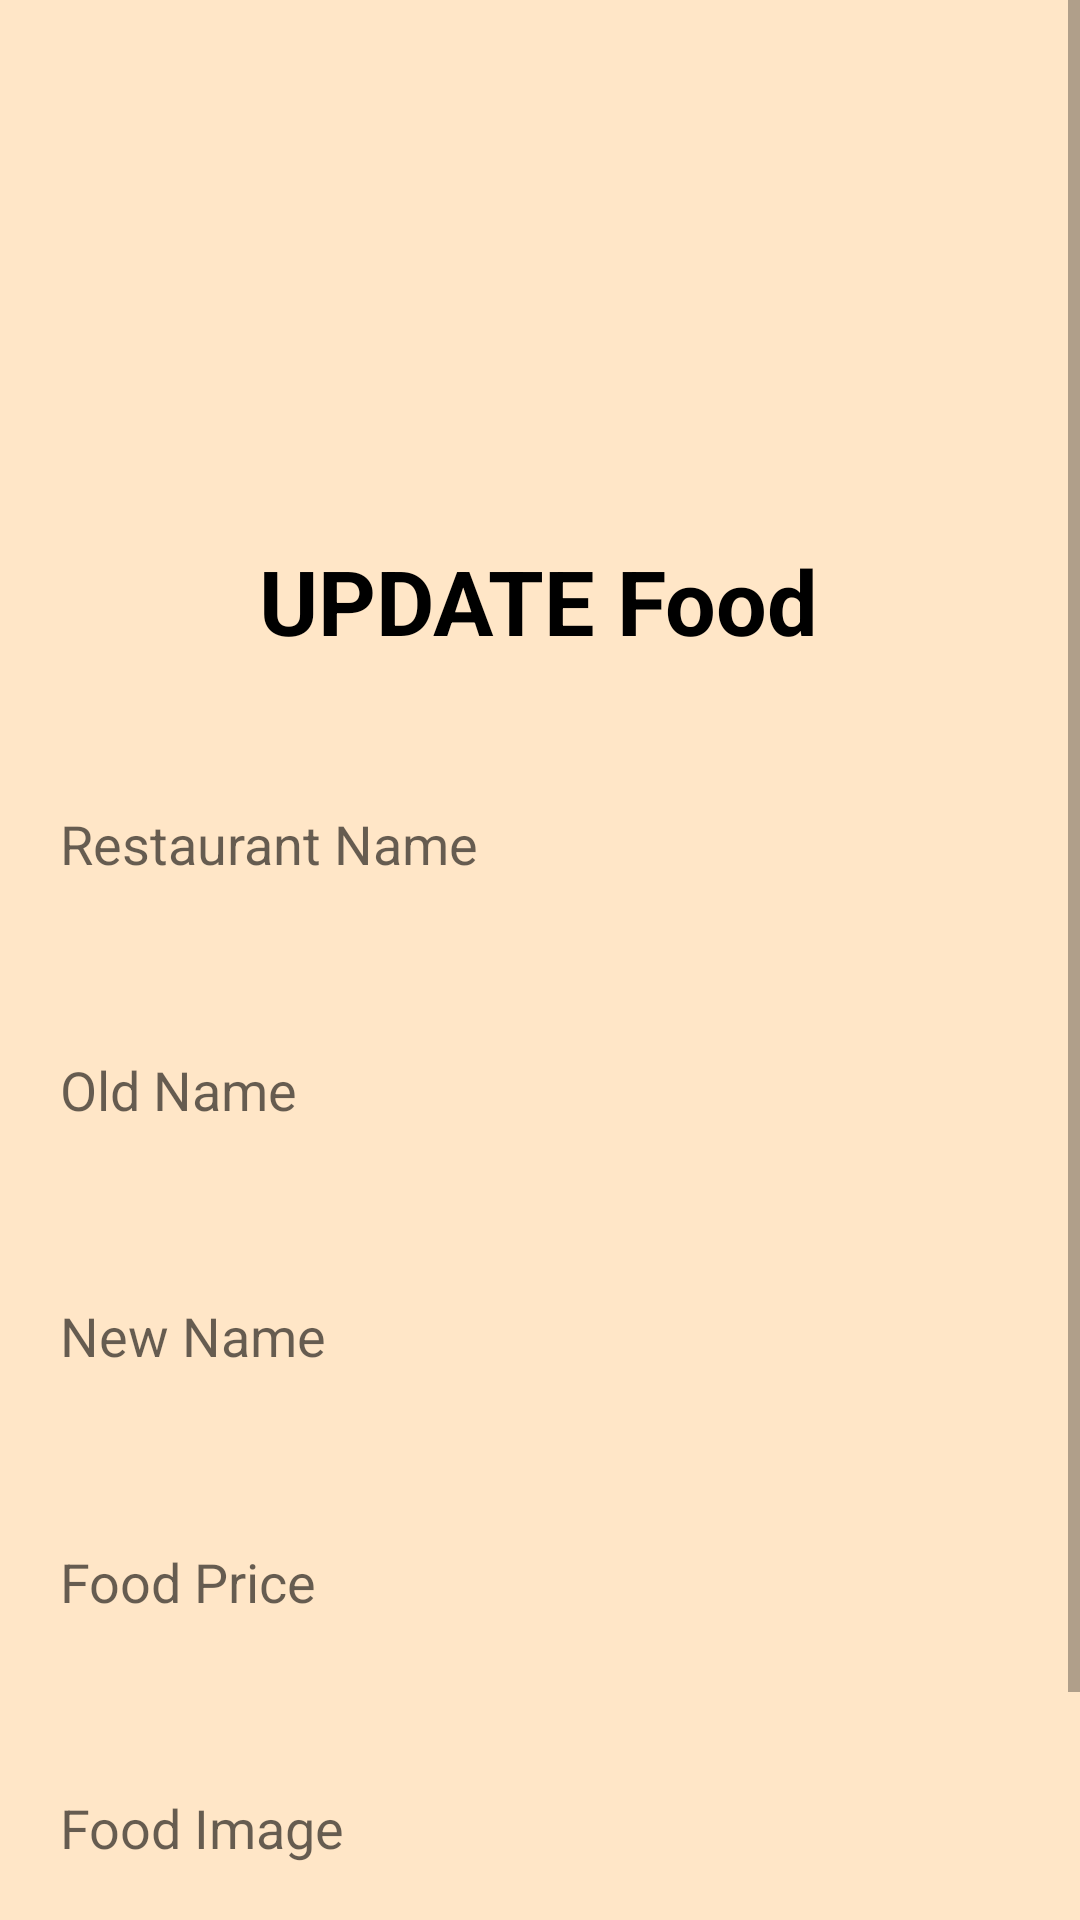

Here is an Android app screen rendered from its layout file. Give the layout XML and the strings, colors and styles it references.
<!-- AndroidManifest.xml: application theme Theme.Binger -->
<!-- res/layout/fragment_update_food.xml -->
<?xml version="1.0" encoding="utf-8"?>
<ScrollView xmlns:android="http://schemas.android.com/apk/res/android"
    xmlns:app="http://schemas.android.com/apk/res-auto"
    xmlns:tools="http://schemas.android.com/tools"
    android:layout_width="match_parent"
    android:layout_height="match_parent"
    android:background="@color/purple_200"
    tools:context=".UpdateFoodFragment">

    <androidx.constraintlayout.widget.ConstraintLayout
        android:layout_width="match_parent"
        android:layout_height="match_parent">

        <ImageView
            android:id="@+id/imageView"
            android:layout_width="wrap_content"
            android:layout_height="wrap_content"
            android:src="@drawable/shape"
            app:layout_constraintStart_toStartOf="parent"
            app:layout_constraintTop_toTopOf="parent" />


        <TextView
            android:id="@+id/textView2"
            android:layout_width="wrap_content"
            android:layout_height="wrap_content"
            android:layout_marginTop="180dp"
            android:text="UPDATE Food"
            android:textColor="@color/black"
            android:textSize="30sp"
            android:textStyle="bold"
            app:layout_constraintEnd_toEndOf="parent"
            app:layout_constraintHorizontal_bias="0.497"
            app:layout_constraintStart_toStartOf="parent"
            app:layout_constraintTop_toTopOf="parent" />

        <EditText
            android:id="@+id/resName"
            android:layout_width="360dp"
            android:layout_height="50dp"
            android:layout_marginTop="36dp"
            android:background="@drawable/input"
            android:hint="Restaurant Name"
            android:paddingLeft="20dp"
            app:layout_constraintEnd_toEndOf="parent"
            app:layout_constraintStart_toStartOf="parent"
            app:layout_constraintTop_toBottomOf="@+id/textView2" />

        <EditText
            android:id="@+id/foodOldName"
            android:layout_width="360dp"
            android:layout_height="50dp"
            android:layout_marginTop="32dp"
            android:background="@drawable/input"
            android:hint="Old Name"
            android:paddingLeft="20dp"
            app:layout_constraintEnd_toEndOf="parent"
            app:layout_constraintStart_toStartOf="parent"
            app:layout_constraintTop_toBottomOf="@+id/resName" />

        <EditText
            android:id="@+id/foodNewName"
            android:layout_width="360dp"
            android:layout_height="50dp"
            android:layout_marginTop="32dp"
            android:background="@drawable/input"
            android:hint="New Name"
            android:paddingLeft="20dp"
            app:layout_constraintEnd_toEndOf="parent"
            app:layout_constraintStart_toStartOf="parent"
            app:layout_constraintTop_toBottomOf="@+id/foodOldName" />

        <EditText
            android:id="@+id/foodPrice"
            android:layout_width="360dp"
            android:layout_height="50dp"
            android:layout_marginTop="32dp"
            android:background="@drawable/input"
            android:hint="Food Price"
            android:paddingLeft="20dp"
            app:layout_constraintEnd_toEndOf="parent"
            app:layout_constraintStart_toStartOf="parent"
            app:layout_constraintTop_toBottomOf="@+id/foodNewName" />

        <EditText
            android:id="@+id/foodImage"
            android:layout_width="360dp"
            android:layout_height="50dp"
            android:layout_marginTop="32dp"
            android:background="@drawable/input"
            android:hint="Food Image"
            android:paddingLeft="20dp"
            app:layout_constraintEnd_toEndOf="parent"
            app:layout_constraintStart_toStartOf="parent"
            app:layout_constraintTop_toBottomOf="@id/foodPrice" />

        <Button
            android:id="@+id/updateBtn"
            android:layout_width="360dp"
            android:layout_height="60dp"
            android:layout_gravity="center_horizontal"
            android:layout_marginTop="32dp"
            android:backgroundTint="@color/teal_700"
            android:text="Update"
            app:layout_constraintEnd_toEndOf="parent"
            app:layout_constraintStart_toStartOf="parent"
            app:layout_constraintTop_toBottomOf="@id/foodImage" />


    </androidx.constraintlayout.widget.ConstraintLayout>



</ScrollView>
<!-- resources referenced by this layout -->
<resources>
  <color name="black">#FF000000</color>
  <color name="purple_200">#FFE6C7</color>
  <color name="teal_700">#FF018786</color>
  <style name="Theme.Binger" parent="Theme.MaterialComponents.DayNight.DarkActionBar">
          
          <item name="colorPrimary">@color/purple_500</item>
          <item name="colorPrimaryVariant">@color/purple_700</item>
          <item name="colorOnPrimary">@color/white</item>
          
          <item name="colorSecondary">@color/teal_200</item>
          <item name="colorSecondaryVariant">@color/teal_700</item>
          <item name="colorOnSecondary">@color/black</item>
          
          <item name="android:statusBarColor">?attr/colorPrimaryVariant</item>
          
      </style>
  <color name="purple_500">#FF6000</color>
  <color name="purple_700">#FFA559</color>
  <color name="white">#FFFFFFFF</color>
  <color name="teal_200">#FF03DAC5</color>
</resources>
